Image classification data set "mass_roads_new" (jaapstefels/leren_beslissen on GitHub). Class labels (2): map, sat.

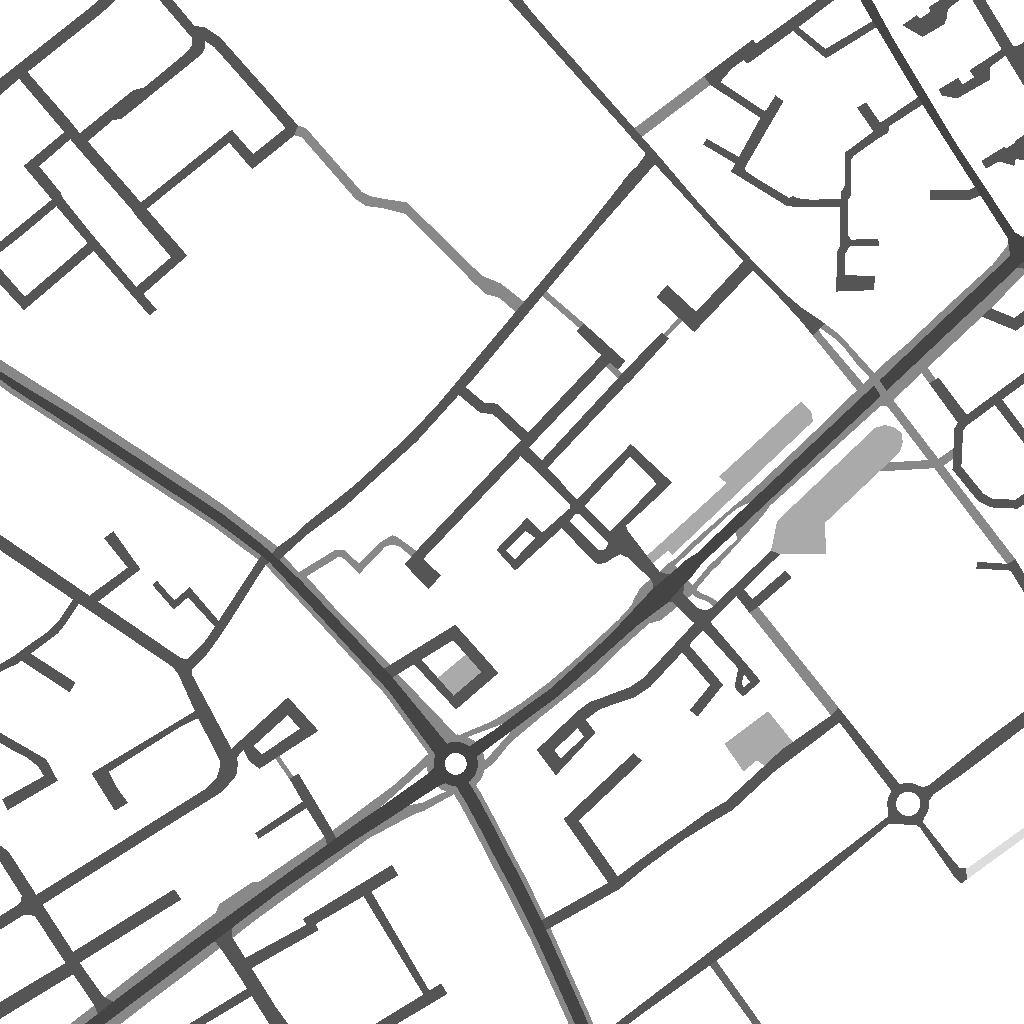
Label: map

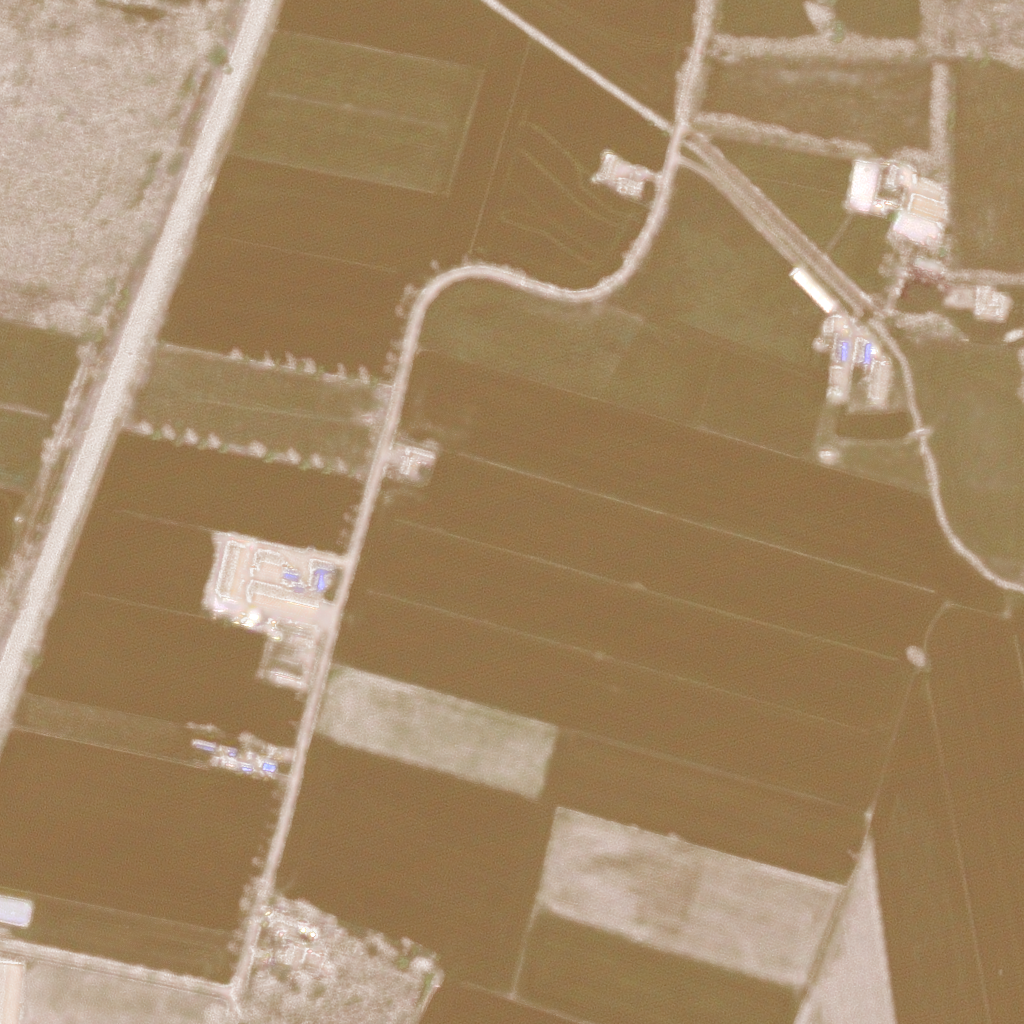
Label: sat

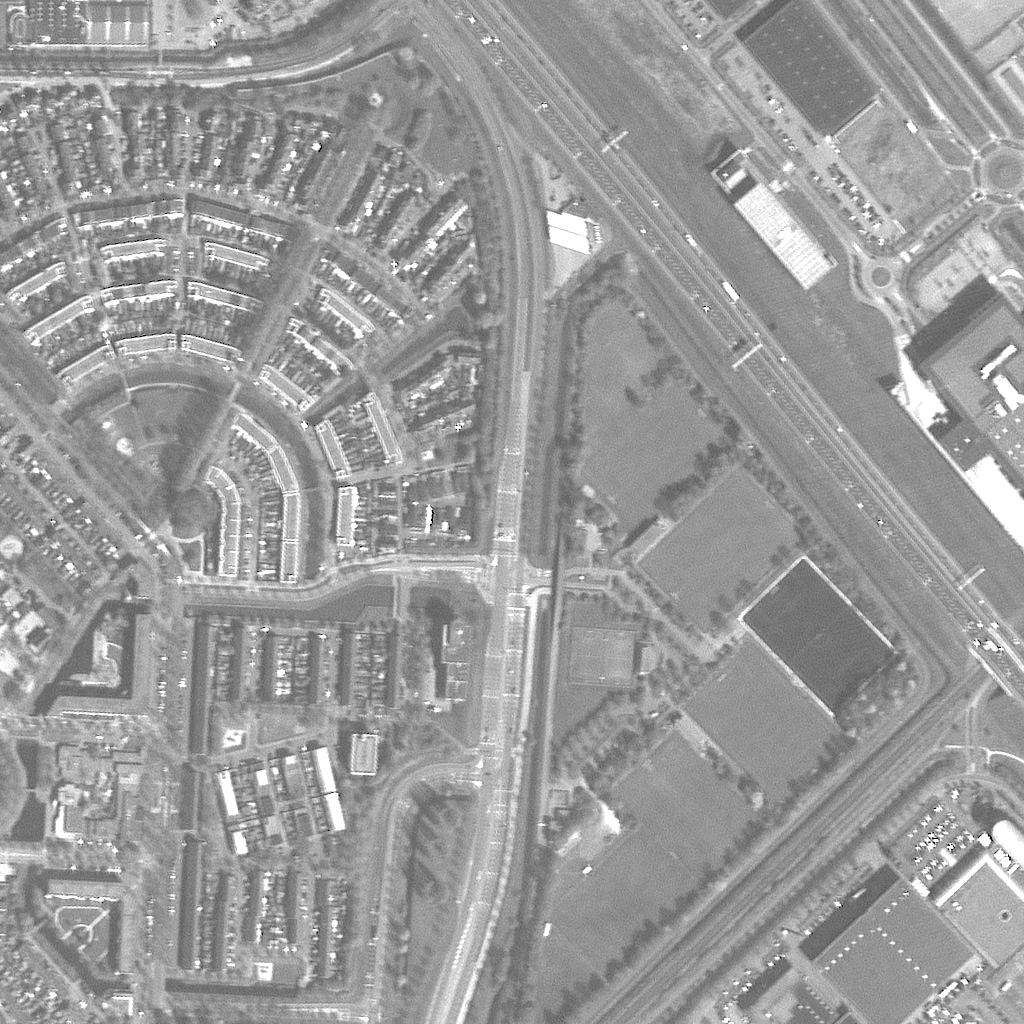
Label: sat

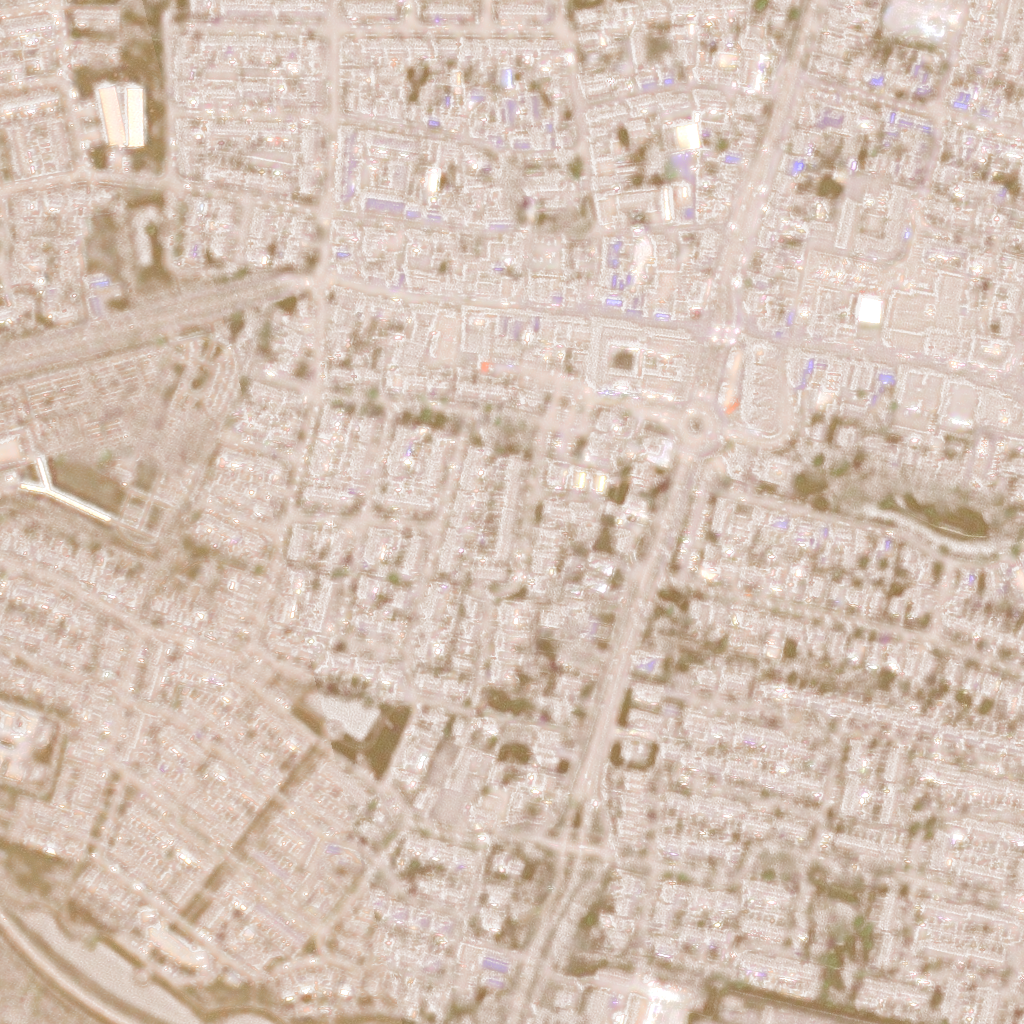
Label: sat

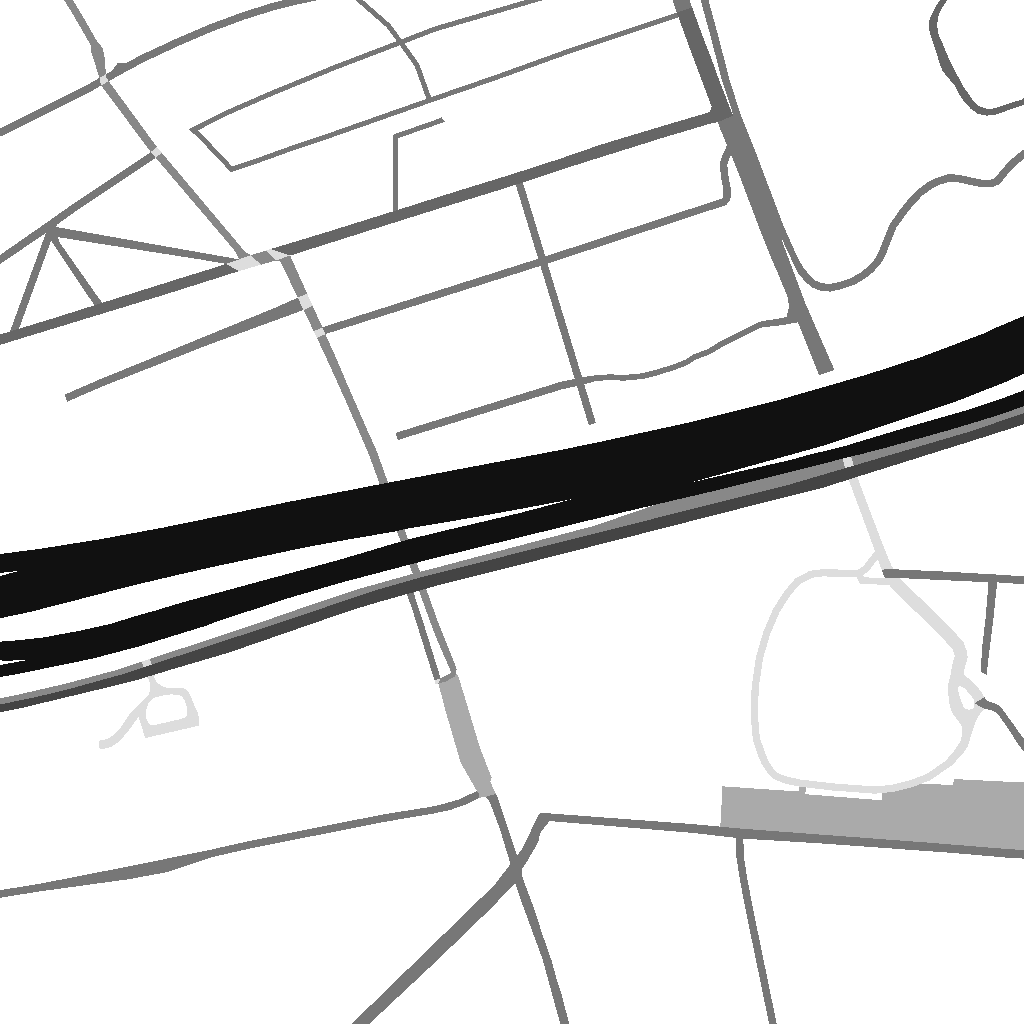
Label: map

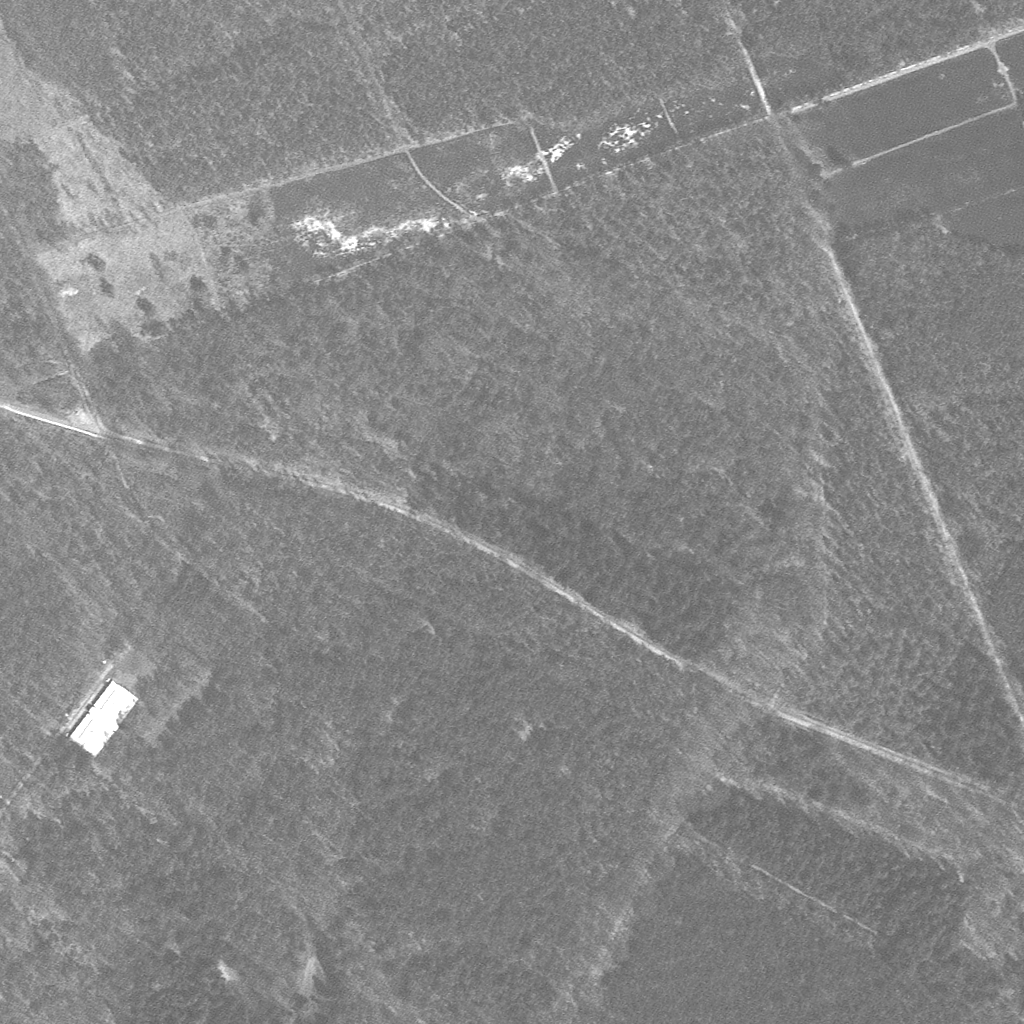
Label: sat
